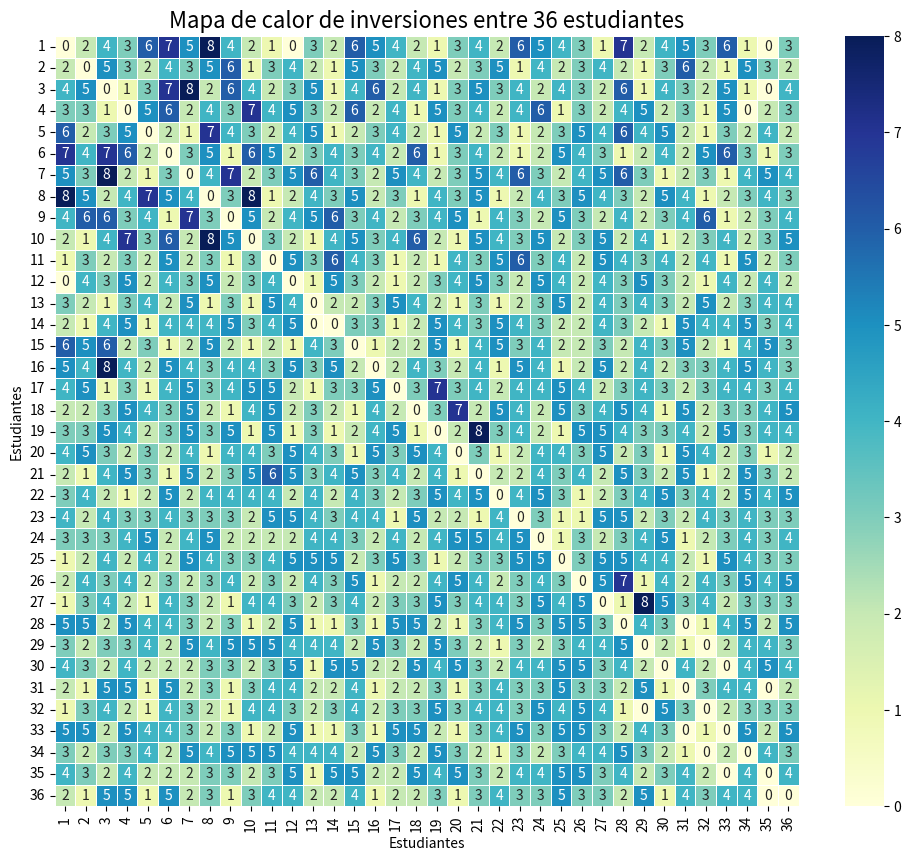

Recreate this plot in Python.
import numpy as np
import seaborn as sns
import matplotlib.pyplot as plt

# Crear un dataset de inversiones (matriz de similitud entre 36 estudiantes)
investments = np.array([
    [0, 2, 4, 3, 6, 7, 5, 8, 4, 2, 1, 0, 3, 2, 6, 5, 4, 2, 1, 3, 4, 2, 6, 5, 4, 3, 1, 7, 2, 4, 5, 3, 6, 1, 0, 3],
    [2, 0, 5, 3, 2, 4, 3, 5, 6, 1, 3, 4, 2, 1, 5, 3, 2, 4, 5, 2, 3, 5, 1, 4, 2, 3, 4, 2, 1, 3, 6, 2, 1, 5, 3, 2],
    [4, 5, 0, 1, 3, 7, 8, 2, 6, 4, 2, 3, 5, 1, 4, 6, 2, 4, 1, 3, 5, 3, 4, 2, 4, 3, 2, 6, 1, 4, 3, 2, 5, 1, 0, 4],
    [3, 3, 1, 0, 5, 6, 2, 4, 3, 7, 4, 5, 3, 2, 6, 2, 4, 1, 5, 3, 4, 2, 4, 6, 1, 3, 2, 4, 5, 2, 3, 1, 5, 0, 2, 3],
    [6, 2, 3, 5, 0, 2, 1, 7, 4, 3, 2, 4, 5, 1, 2, 3, 4, 2, 1, 5, 2, 3, 1, 2, 3, 5, 4, 6, 4, 5, 2, 1, 3, 2, 4, 2],
    [7, 4, 7, 6, 2, 0, 3, 5, 1, 6, 5, 2, 3, 4, 3, 4, 2, 6, 1, 3, 4, 2, 1, 2, 5, 4, 3, 1, 2, 4, 2, 5, 6, 3, 1, 3],
    [5, 3, 8, 2, 1, 3, 0, 4, 7, 2, 3, 5, 6, 4, 3, 2, 5, 4, 2, 3, 5, 4, 6, 3, 2, 4, 5, 6, 3, 1, 2, 3, 1, 4, 5, 4],
    [8, 5, 2, 4, 7, 5, 4, 0, 3, 8, 1, 2, 4, 3, 5, 2, 3, 1, 4, 3, 5, 1, 2, 4, 3, 5, 4, 3, 2, 5, 4, 1, 2, 3, 4, 3],
    [4, 6, 6, 3, 4, 1, 7, 3, 0, 5, 2, 4, 5, 6, 3, 4, 2, 3, 4, 5, 1, 4, 3, 2, 5, 3, 2, 4, 2, 3, 4, 6, 1, 2, 3, 4],
    [2, 1, 4, 7, 3, 6, 2, 8, 5, 0, 3, 2, 1, 4, 5, 3, 4, 6, 2, 1, 5, 4, 3, 5, 2, 3, 5, 2, 4, 1, 2, 3, 4, 2, 3, 5],
    [1, 3, 2, 3, 2, 5, 2, 3, 1, 3, 0, 5, 3, 6, 4, 3, 1, 2, 1, 4, 3, 5, 6, 3, 4, 2, 5, 4, 3, 4, 2, 4, 1, 5, 2, 3],
    [0, 4, 3, 5, 2, 4, 3, 5, 2, 3, 4, 0, 1, 5, 3, 2, 1, 2, 3, 4, 5, 3, 2, 5, 4, 2, 4, 3, 5, 3, 2, 1, 4, 2, 4, 2],
    [3, 2, 1, 3, 4, 2, 5, 1, 3, 1, 5, 4, 0, 2, 2, 3, 5, 4, 2, 1, 3, 1, 2, 3, 5, 2, 4, 3, 4, 3, 2, 5, 2, 3, 4, 4],
    [2, 1, 4, 5, 1, 4, 4, 4, 5, 3, 4, 5, 0, 0, 3, 3, 1, 2, 5, 4, 3, 5, 4, 3, 2, 2, 4, 3, 2, 1, 5, 4, 4, 5, 3, 4],
    [6, 5, 6, 2, 3, 1, 2, 5, 2, 1, 2, 1, 4, 3, 0, 1, 2, 2, 5, 1, 4, 5, 3, 4, 2, 2, 3, 2, 4, 3, 5, 2, 1, 4, 5, 3],
    [5, 4, 8, 4, 2, 5, 4, 3, 4, 4, 3, 5, 3, 5, 2, 0, 2, 4, 3, 2, 4, 1, 5, 4, 1, 2, 5, 2, 4, 2, 3, 3, 4, 5, 4, 3],
    [4, 5, 1, 3, 1, 4, 5, 3, 4, 5, 5, 2, 1, 3, 3, 5, 0, 3, 7, 3, 4, 2, 4, 4, 5, 4, 2, 3, 4, 3, 2, 3, 4, 4, 3, 4],
    [2, 2, 3, 5, 4, 3, 5, 2, 1, 4, 5, 2, 3, 2, 1, 4, 2, 0, 3, 7, 2, 5, 4, 2, 5, 3, 4, 5, 4, 1, 5, 2, 3, 3, 4, 5],
    [3, 3, 5, 4, 2, 3, 5, 3, 5, 1, 5, 1, 3, 1, 2, 4, 5, 1, 0, 2, 8, 3, 4, 2, 1, 5, 5, 4, 3, 3, 4, 2, 5, 3, 4, 4],
    [4, 5, 3, 2, 3, 2, 4, 1, 4, 4, 3, 5, 4, 3, 1, 5, 3, 5, 4, 0, 3, 1, 2, 4, 4, 3, 5, 2, 3, 1, 5, 4, 2, 3, 1, 2],
    [2, 1, 4, 5, 3, 1, 5, 2, 3, 5, 6, 5, 3, 4, 5, 3, 4, 2, 4, 1, 0, 2, 2, 4, 3, 4, 2, 5, 3, 2, 5, 1, 2, 5, 3, 2],
    [3, 4, 2, 1, 2, 5, 2, 4, 4, 4, 4, 2, 4, 2, 4, 3, 2, 3, 5, 4, 5, 0, 4, 5, 3, 1, 2, 3, 4, 5, 3, 4, 2, 5, 4, 5],
    [4, 2, 4, 3, 3, 4, 3, 3, 3, 2, 5, 5, 4, 3, 4, 4, 1, 5, 2, 2, 1, 4, 0, 3, 1, 1, 5, 5, 2, 3, 2, 4, 3, 4, 3, 3],
    [3, 3, 3, 4, 5, 2, 4, 5, 2, 2, 2, 2, 4, 4, 3, 2, 4, 2, 4, 5, 5, 4, 5, 0, 1, 3, 2, 3, 4, 5, 1, 2, 3, 4, 3, 4],
    [1, 2, 4, 2, 4, 2, 5, 4, 3, 3, 4, 5, 5, 5, 2, 3, 5, 3, 1, 2, 3, 3, 5, 5, 0, 3, 5, 5, 4, 4, 2, 1, 5, 4, 3, 3],
    [2, 4, 3, 4, 2, 3, 2, 3, 4, 2, 3, 2, 4, 3, 5, 1, 2, 2, 4, 5, 4, 2, 3, 4, 3, 0, 5, 7, 1, 4, 2, 4, 3, 5, 4, 5],
    [1, 3, 4, 2, 1, 4, 3, 2, 1, 4, 4, 3, 2, 3, 4, 2, 3, 3, 5, 3, 4, 4, 3, 5, 4, 5, 0, 1, 8, 5, 3, 4, 2, 3, 3, 3],
    [5, 5, 2, 5, 4, 4, 3, 2, 3, 1, 2, 5, 1, 1, 3, 1, 5, 5, 2, 1, 3, 4, 5, 3, 5, 5, 3, 0, 4, 3, 0, 1, 4, 5, 2, 5],
    [3, 2, 3, 3, 4, 2, 5, 4, 5, 5, 5, 4, 4, 4, 2, 5, 3, 2, 5, 3, 2, 1, 3, 2, 3, 4, 4, 5, 0, 2, 1, 0, 2, 4, 4, 3],
    [4, 3, 2, 4, 2, 2, 2, 3, 3, 2, 3, 5, 1, 5, 5, 2, 2, 5, 4, 5, 3, 2, 4, 4, 5, 5, 3, 4, 2, 0, 4, 2, 0, 4, 5, 4],
    [2, 1, 5, 5, 1, 5, 2, 3, 1, 3, 4, 4, 2, 2, 4, 1, 2, 2, 3, 1, 3, 4, 3, 3, 5, 3, 3, 2, 5, 1, 0, 3, 4, 4, 0, 2],
    [1, 3, 4, 2, 1, 4, 3, 2, 1, 4, 4, 3, 2, 3, 4, 2, 3, 3, 5, 3, 4, 4, 3, 5, 4, 5, 4, 1, 0, 5, 3, 0, 2, 3, 3, 3],
    [5, 5, 2, 5, 4, 4, 3, 2, 3, 1, 2, 5, 1, 1, 3, 1, 5, 5, 2, 1, 3, 4, 5, 3, 5, 5, 3, 2, 4, 3, 0, 1, 0, 5, 2, 5],
    [3, 2, 3, 3, 4, 2, 5, 4, 5, 5, 5, 4, 4, 4, 2, 5, 3, 2, 5, 3, 2, 1, 3, 2, 3, 4, 4, 5, 3, 2, 1, 0, 2, 0, 4, 3],
    [4, 3, 2, 4, 2, 2, 2, 3, 3, 2, 3, 5, 1, 5, 5, 2, 2, 5, 4, 5, 3, 2, 4, 4, 5, 5, 3, 4, 2, 3, 4, 2, 0, 4, 0, 4],
    [2, 1, 5, 5, 1, 5, 2, 3, 1, 3, 4, 4, 2, 2, 4, 1, 2, 2, 3, 1, 3, 4, 3, 3, 5, 3, 3, 2, 5, 1, 4, 3, 4, 4, 0, 0]
])

# Crear el heatmap
plt.figure(figsize=(12, 10))
sns.heatmap(investments, annot=True, cmap='YlGnBu', cbar=True, linewidths=.5)

# Etiquetas para los estudiantes
student_labels = [f'{i+1}' for i in range(36)]

# Ajustar las etiquetas del gráfico
plt.title("Mapa de calor de inversiones entre 36 estudiantes", fontsize=16)
plt.xticks(ticks=np.arange(36) + 0.5, labels=student_labels, rotation=90, fontsize=10)
plt.yticks(ticks=np.arange(36) + 0.5, labels=student_labels, rotation=0, fontsize=10)

plt.xlabel("Estudiantes")
plt.ylabel("Estudiantes")
plt.show()